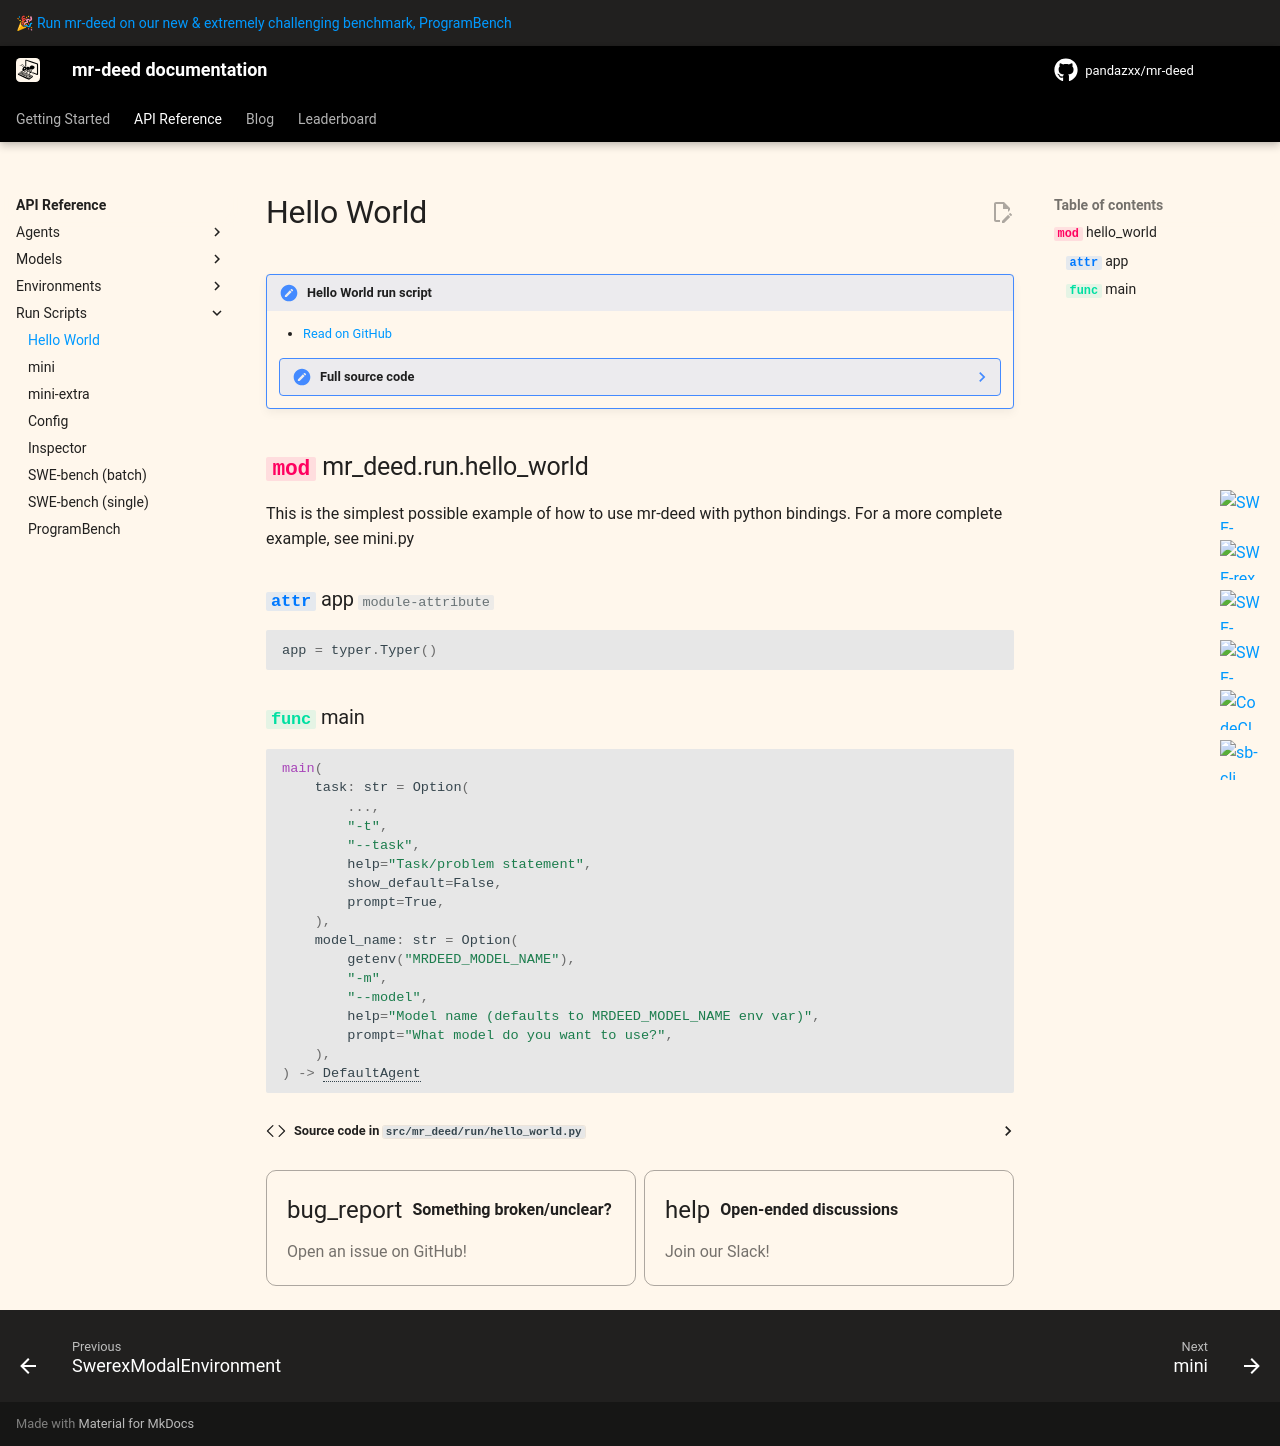

repository: pandazxx/mr-deed · page: v2/reference/run/hello_world/index.html · generator: mkdocs

# Hello World

!!! note "Hello World run script"

    - [Read on GitHub](https://github.com/pandazxx/mr-deed/blob/main/src/mr_deed/run/hello_world.py)

    ??? note "Full source code"

        ```python
        --8<-- "src/mr_deed/run/hello_world.py"
        ```

::: mr_deed.run.hello_world

{% include-markdown "../../_footer.md" %}
